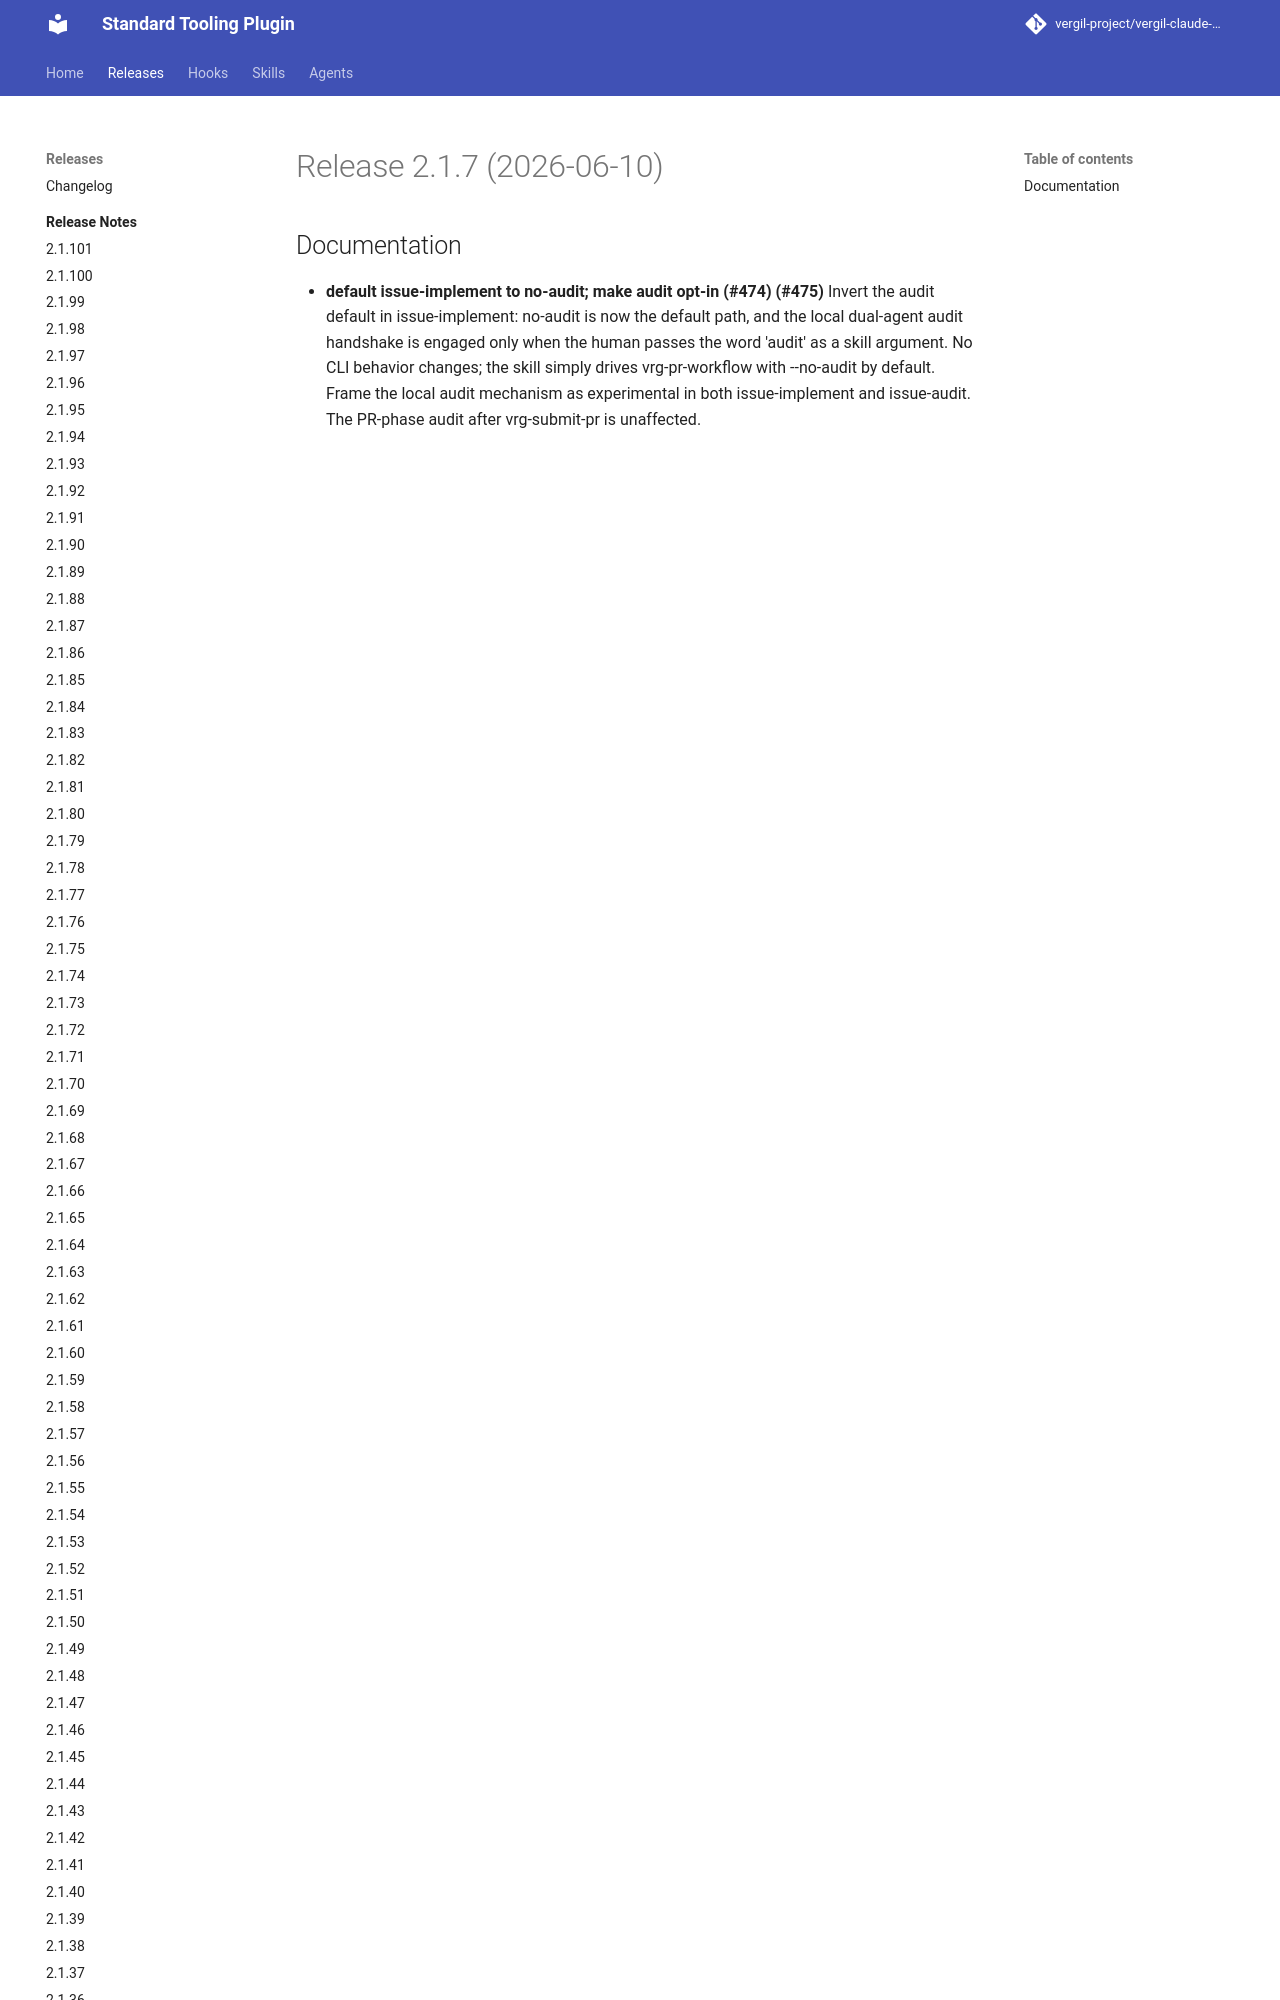

repository: vergil-project/vergil-claude-plugin · page: dev/releases/v2.1.7/index.html · generator: mkdocs


# Release 2.1.7 (2026-06-10)

## Documentation

- **default issue-implement to no-audit; make audit opt-in (#474) (#475)**
Invert the audit default in issue-implement: no-audit is now the default path, and the local dual-agent audit handshake is engaged only wh
